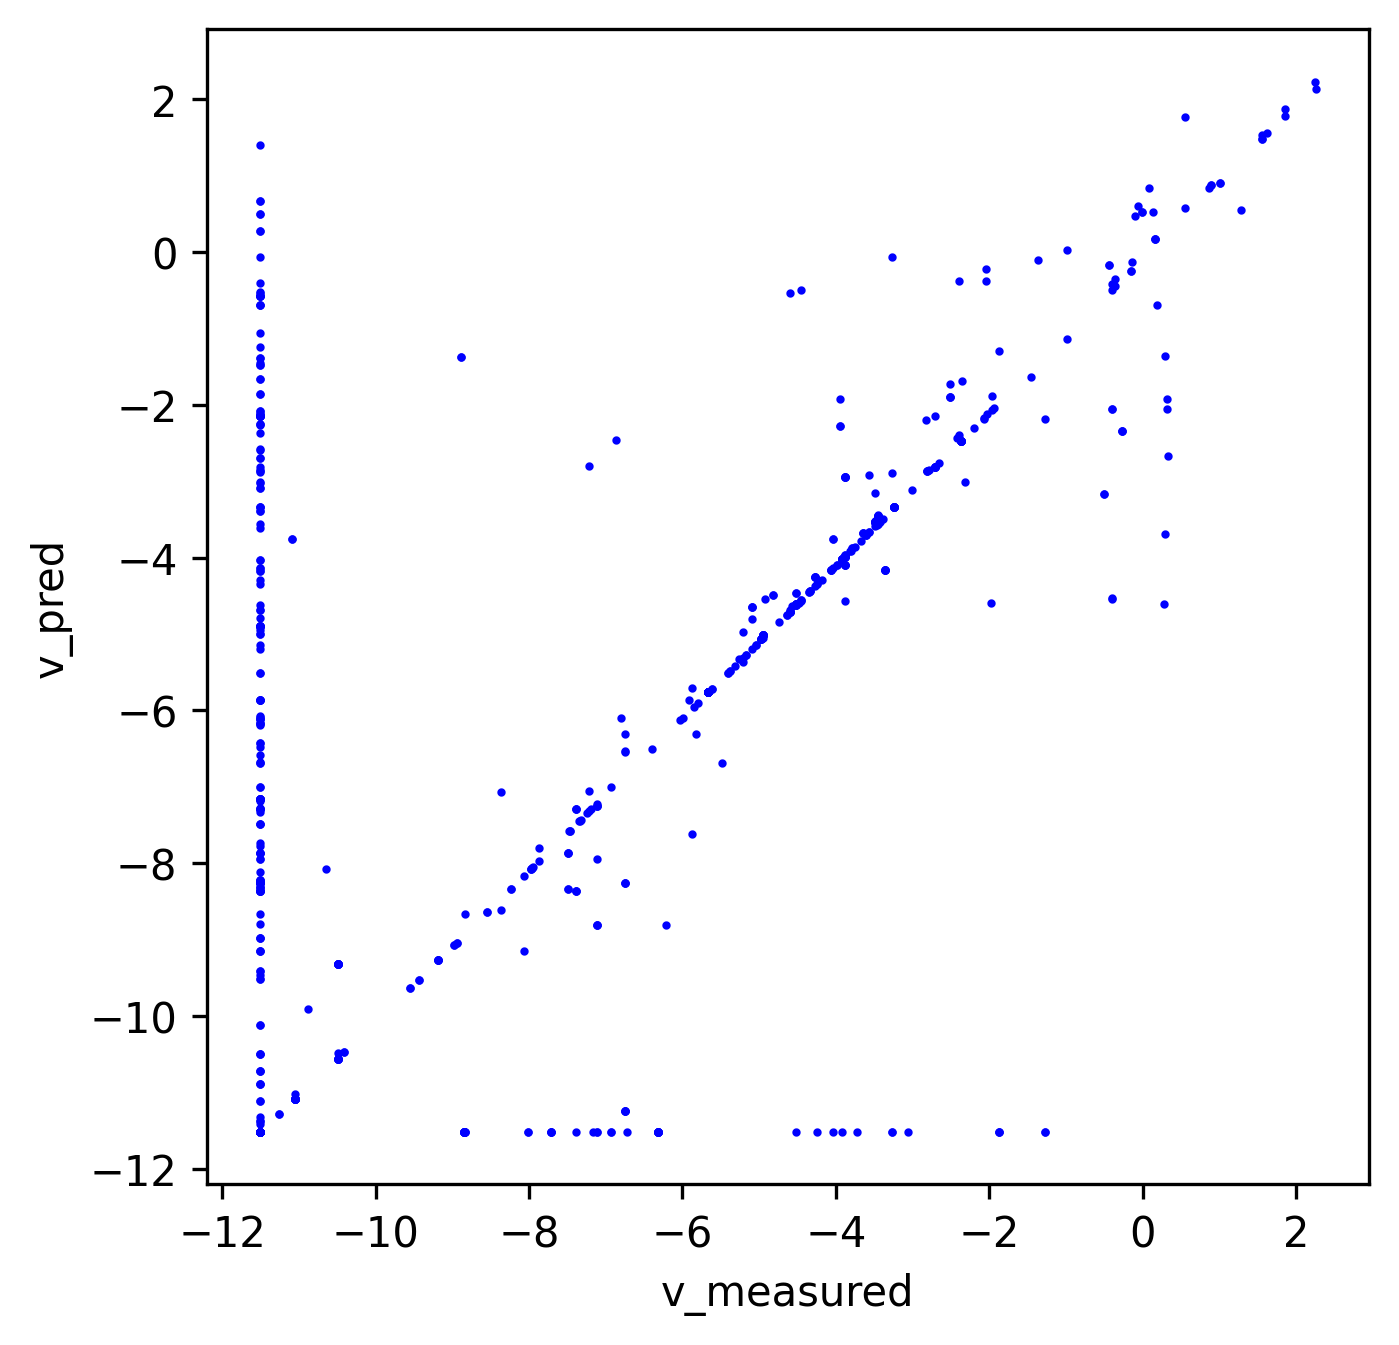

The file beside this chart, header and first rows:
index, v_measured, v_pred
0, 0.0, 0.0
1, 0.0, 0.0
2, 0.0, 0.0
3, 0.0, 0.0
4, 0.06986, 0.06287
5, 0.02334, 0.02101
6, 0.007108, 0.006632
7, 0.0, 0.007524
8, 1.7732444417661863e-05, 7.940051946520739e-05
9, 9.239536263462513e-05, 8.399542127671083e-05
10, 9.239536263462513e-05, 8.399542127671083e-05
11, 0.02066, 0.0186
12, 0.0, 0.0
13, 0.03068, 0.02922
14, 1.7732444417661863e-05, 1.5959131019390074e-05
15, 0.03923, 0.03548
16, 0.0, 0.0
17, 0.0, 0.0
18, 0.0, 0.0004252
19, 0.0, 0.0
20, 0.03178, 0.03143
21, 1.7732444417661863e-05, 7.940051946520739e-05
22, 0.03068, 0.02963
23, 0.0, 0.0
24, 0.03178, 0.03143
25, 0.0, 0.0
26, 0.006161, 0.009589
27, 0.0, 0.0
28, 0.0, 0.0
29, 0.0, 0.0
30, 0.0, 0.0
31, 0.0, 0.0
32, 0.0001848, 0.000168
33, 0.03923, 0.03548
34, 0.03923, 0.03548
35, 0.0, 0.0
36, 0.0, 0.0
37, 0.0, 0.0
38, 0.0, 0.0
39, 0.01089, 0.00997
40, 0.0, 0.0
41, 0.01089, 0.00997
42, 0.0, 0.0
43, 0.0, 0.0
44, 0.03178, 0.03143
45, 0.0, 0.0
46, 1.7732444417661863e-05, 1.5959131019390945e-05
47, 0.0, 8.573355981169456e-06
48, 0.03923, 0.03548
49, 5.917036763385987e-06, 5.32531007666967e-06
50, 5.917036763385987e-06, 5.32531007666967e-06
51, 0.0, 0.0
52, 0.0, 0.0
53, 0.0, 0.0
54, 0.0, 0.002833
55, 0.0, 0.0
56, 0.0, 0.0
57, 1.7732444417661863e-05, 7.940051946520739e-05
58, 0.0, 0.0
59, 0.0, 0.0
... 5,628 more rows
